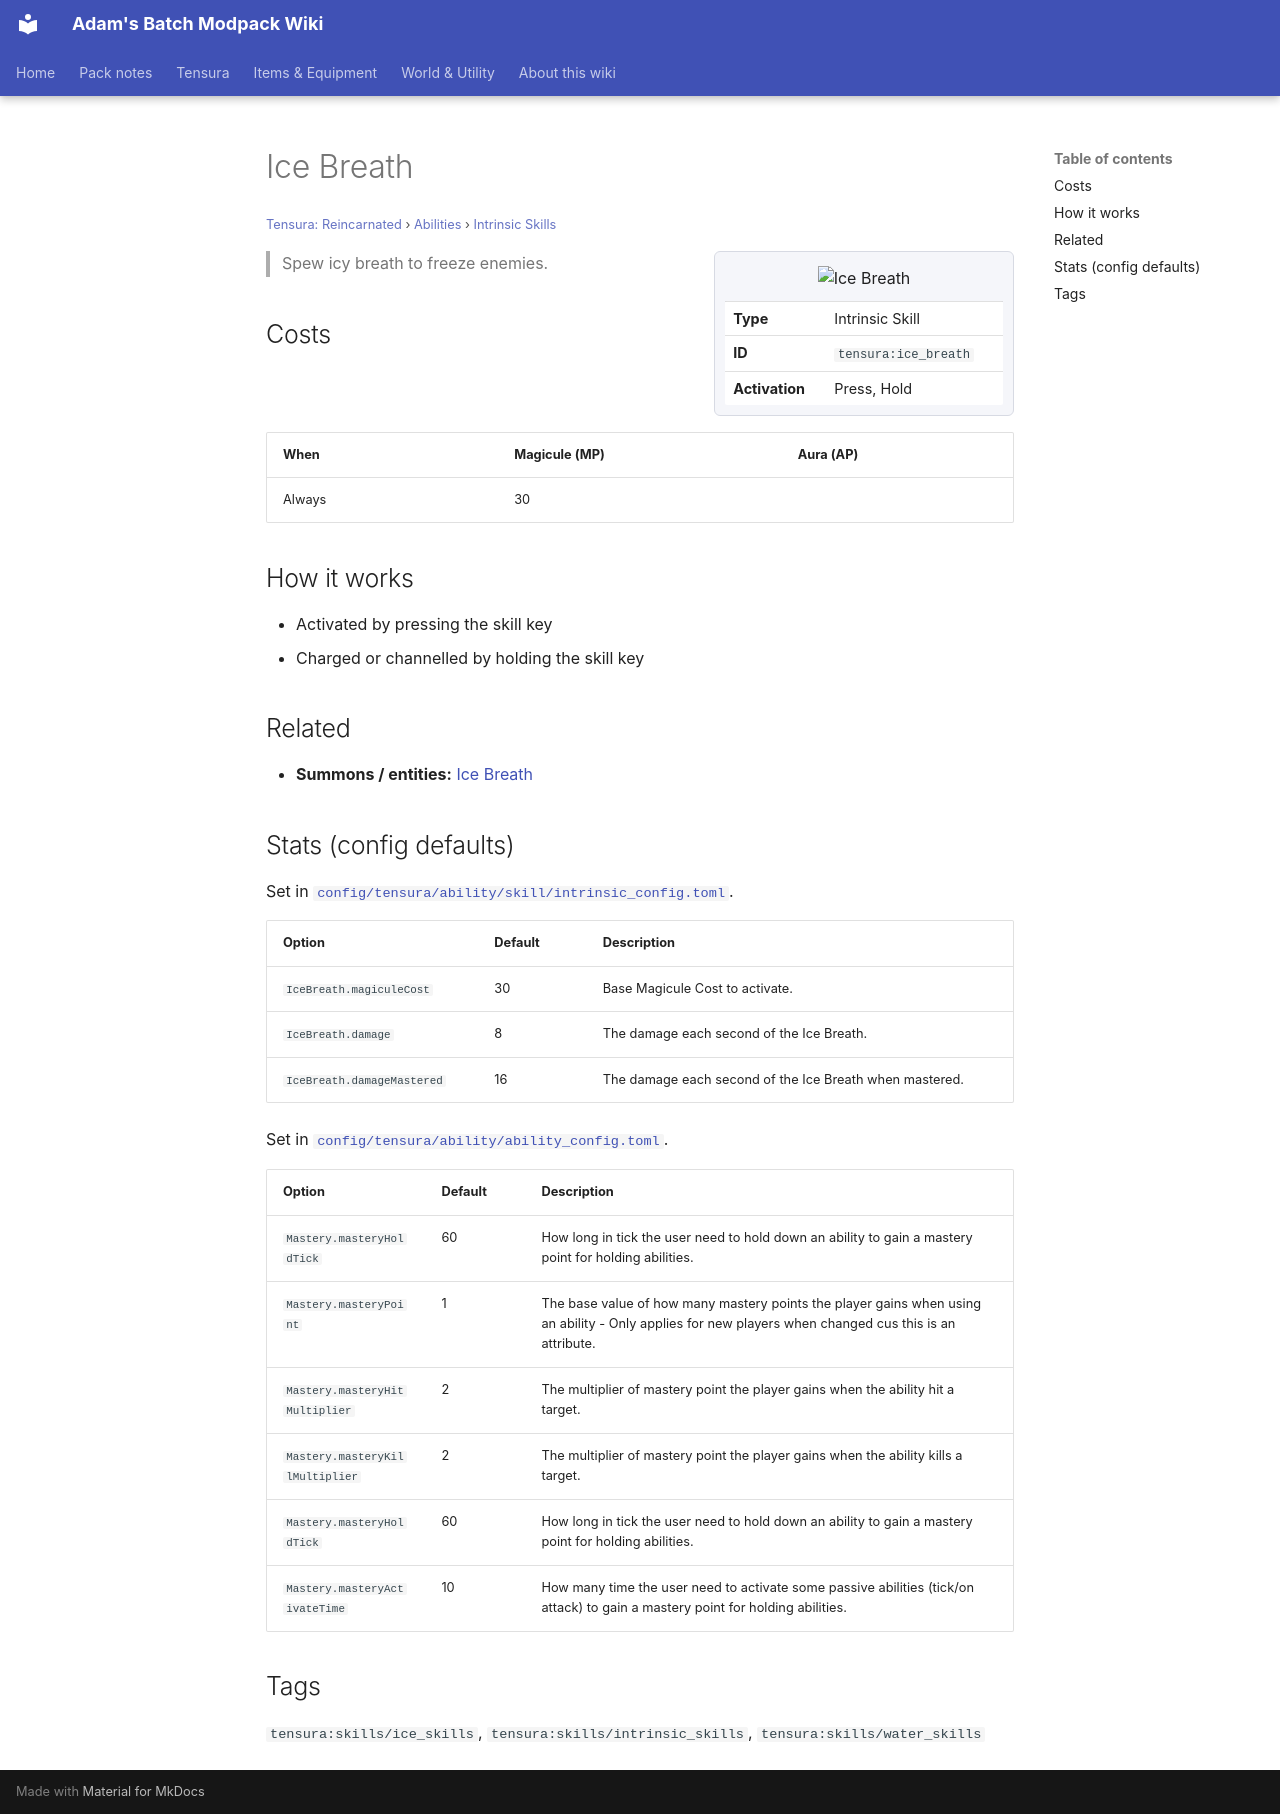

repository: Proteus-Nell/Adams-Batch-MC-Modpack-Wiki · page: tensura-reincarnated/abilities/intrinsic-skills/ice-breath/index.html · generator: mkdocs

# Ice Breath

<small>[Tensura: Reincarnated](../../index.md) &rsaquo; [Abilities](../index.md) &rsaquo; [Intrinsic Skills](index.md)</small>

<div class="infobox" markdown>

![Ice Breath](../../../assets/icons/tensura/skill/ice_breath.png)

| | |
|---|---|
| **Type** | Intrinsic Skill |
| **ID** | `tensura:ice_breath` |
| **Activation** | Press, Hold |

</div>

> Spew icy breath to freeze enemies.

## Costs

| When | Magicule (MP) | Aura (AP) |
|---|---|---|
| Always | 30 |  |

## How it works

- Activated by pressing the skill key
- Charged or channelled by holding the skill key

## Related

- **Summons / entities:** [Ice Breath](ice-breath.md)

## Stats (config defaults)

Set in [`config/tensura/ability/skill/intrinsic_config.toml`](../../configs/config-tensura-ability-skill-intrinsic-config.md).

| Option | Default | Description |
|---|---|---|
| `IceBreath.magiculeCost` | 30 | Base Magicule Cost to activate. |
| `IceBreath.damage` | 8 | The damage each second of the Ice Breath. |
| `IceBreath.damageMastered` | 16 | The damage each second of the Ice Breath when mastered. |

Set in [`config/tensura/ability/ability_config.toml`](../../configs/config-tensura-ability-ability-config.md).

| Option | Default | Description |
|---|---|---|
| `Mastery.masteryHoldTick` | 60 | How long in tick the user need to hold down an ability to gain a mastery point for holding abilities. |
| `Mastery.masteryPoint` | 1 | The base value of how many mastery points the player gains when using an ability - Only applies for new players when changed cus this is an attribute. |
| `Mastery.masteryHitMultiplier` | 2 | The multiplier of mastery point the player gains when the ability hit a target. |
| `Mastery.masteryKillMultiplier` | 2 | The multiplier of mastery point the player gains when the ability kills a target. |
| `Mastery.masteryHoldTick` | 60 | How long in tick the user need to hold down an ability to gain a mastery point for holding abilities. |
| `Mastery.masteryActivateTime` | 10 | How many time the user need to activate some passive abilities (tick/on attack) to gain a mastery point for holding abilities. |

## Tags

`tensura:skills/ice_skills`, `tensura:skills/intrinsic_skills`, `tensura:skills/water_skills`
